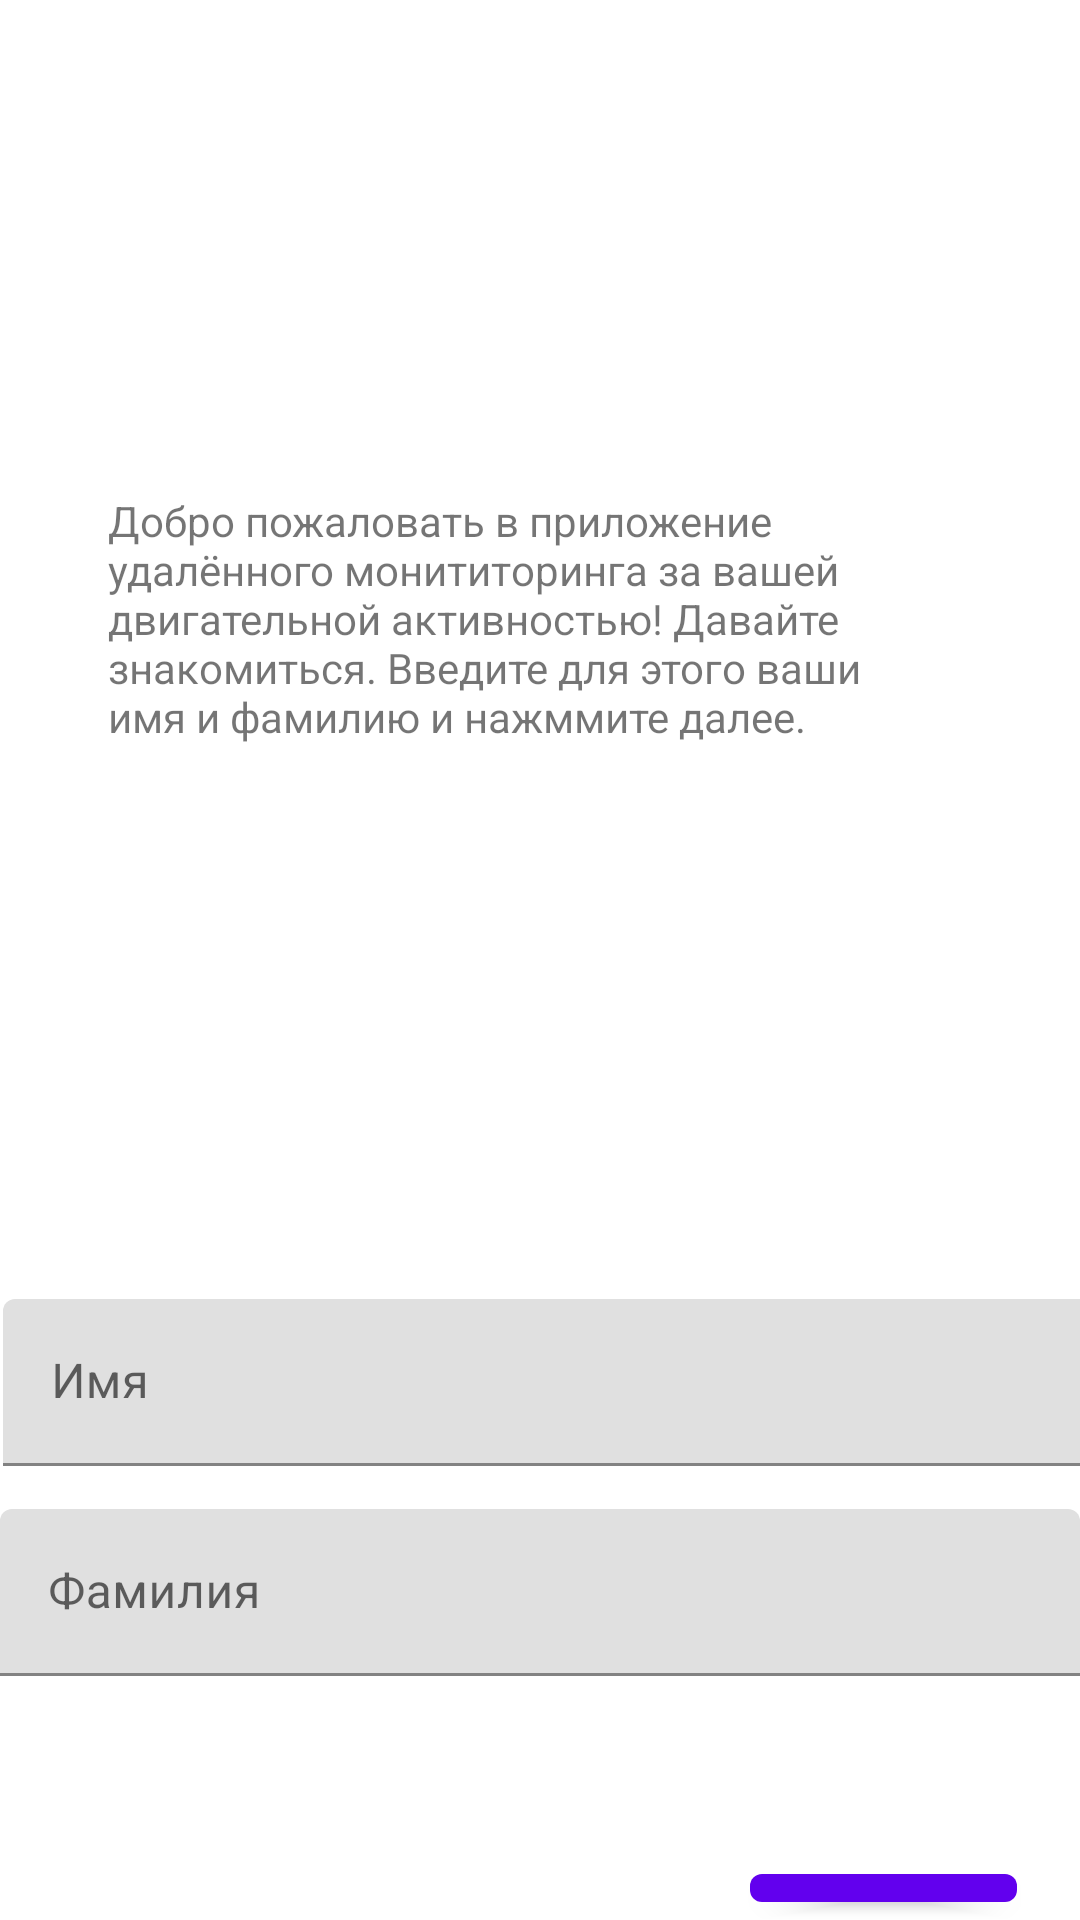

Reconstruct the res/layout file that produces this screen, plus the resources it refers to.
<!-- AndroidManifest.xml: activity theme Theme.ActivityMonitoring.NoActionBar -->
<!-- res/layout/activity_welcome.xml -->
<?xml version="1.0" encoding="utf-8"?>
<androidx.constraintlayout.widget.ConstraintLayout xmlns:android="http://schemas.android.com/apk/res/android"
    xmlns:app="http://schemas.android.com/apk/res-auto"
    xmlns:tools="http://schemas.android.com/tools"
    android:layout_width="match_parent"
    android:layout_height="match_parent">

    <TextView
        android:id="@+id/welcomeTextView"
        android:layout_width="278dp"
        android:layout_height="226dp"
        android:layout_marginStart="36dp"
        android:layout_marginTop="164dp"
        android:text="@string/welcomeText"
        app:layout_constraintStart_toStartOf="parent"
        app:layout_constraintTop_toTopOf="parent" />

    <com.google.android.material.textfield.TextInputLayout
        android:id="@+id/textInputLayout"
        android:layout_width="409dp"
        android:layout_height="wrap_content"
        android:layout_marginStart="1dp"
        android:layout_marginTop="43dp"
        app:layout_constraintStart_toStartOf="parent"
        app:layout_constraintTop_toBottomOf="@+id/welcomeTextView">

        <com.google.android.material.textfield.TextInputEditText
            android:id="@+id/firstName"
            android:layout_width="match_parent"
            android:layout_height="wrap_content"
            android:hint="Имя" />

    </com.google.android.material.textfield.TextInputLayout>

    <com.google.android.material.textfield.TextInputLayout
        android:layout_width="match_parent"
        android:layout_height="match_parent"
        android:layout_marginTop="503dp"
        app:layout_constraintStart_toStartOf="parent"
        app:layout_constraintTop_toTopOf="parent">

        <com.google.android.material.textfield.TextInputEditText
            android:id="@+id/secondName"
            android:layout_width="match_parent"
            android:layout_height="wrap_content"
            android:hint="Фамилия" />

        <Button
            android:id="@+id/btNext"
            android:layout_width="wrap_content"
            android:layout_height="wrap_content"
            android:layout_marginStart="250dp"
            android:layout_marginTop="60dp"
            android:text="Далее " />

    </com.google.android.material.textfield.TextInputLayout>

</androidx.constraintlayout.widget.ConstraintLayout>
<!-- resources referenced by this layout -->
<resources>
  <string name="welcomeText">Добро пожаловать в приложение удалённого монититоринга за вашей двигательной активностью! Давайте знакомиться. Введите для этого ваши имя и фамилию и нажммите далее.</string>
  <style name="Theme.ActivityMonitoring.NoActionBar">
          <item name="windowActionBar">false</item>
          <item name="windowNoTitle">true</item>
      </style>
</resources>
